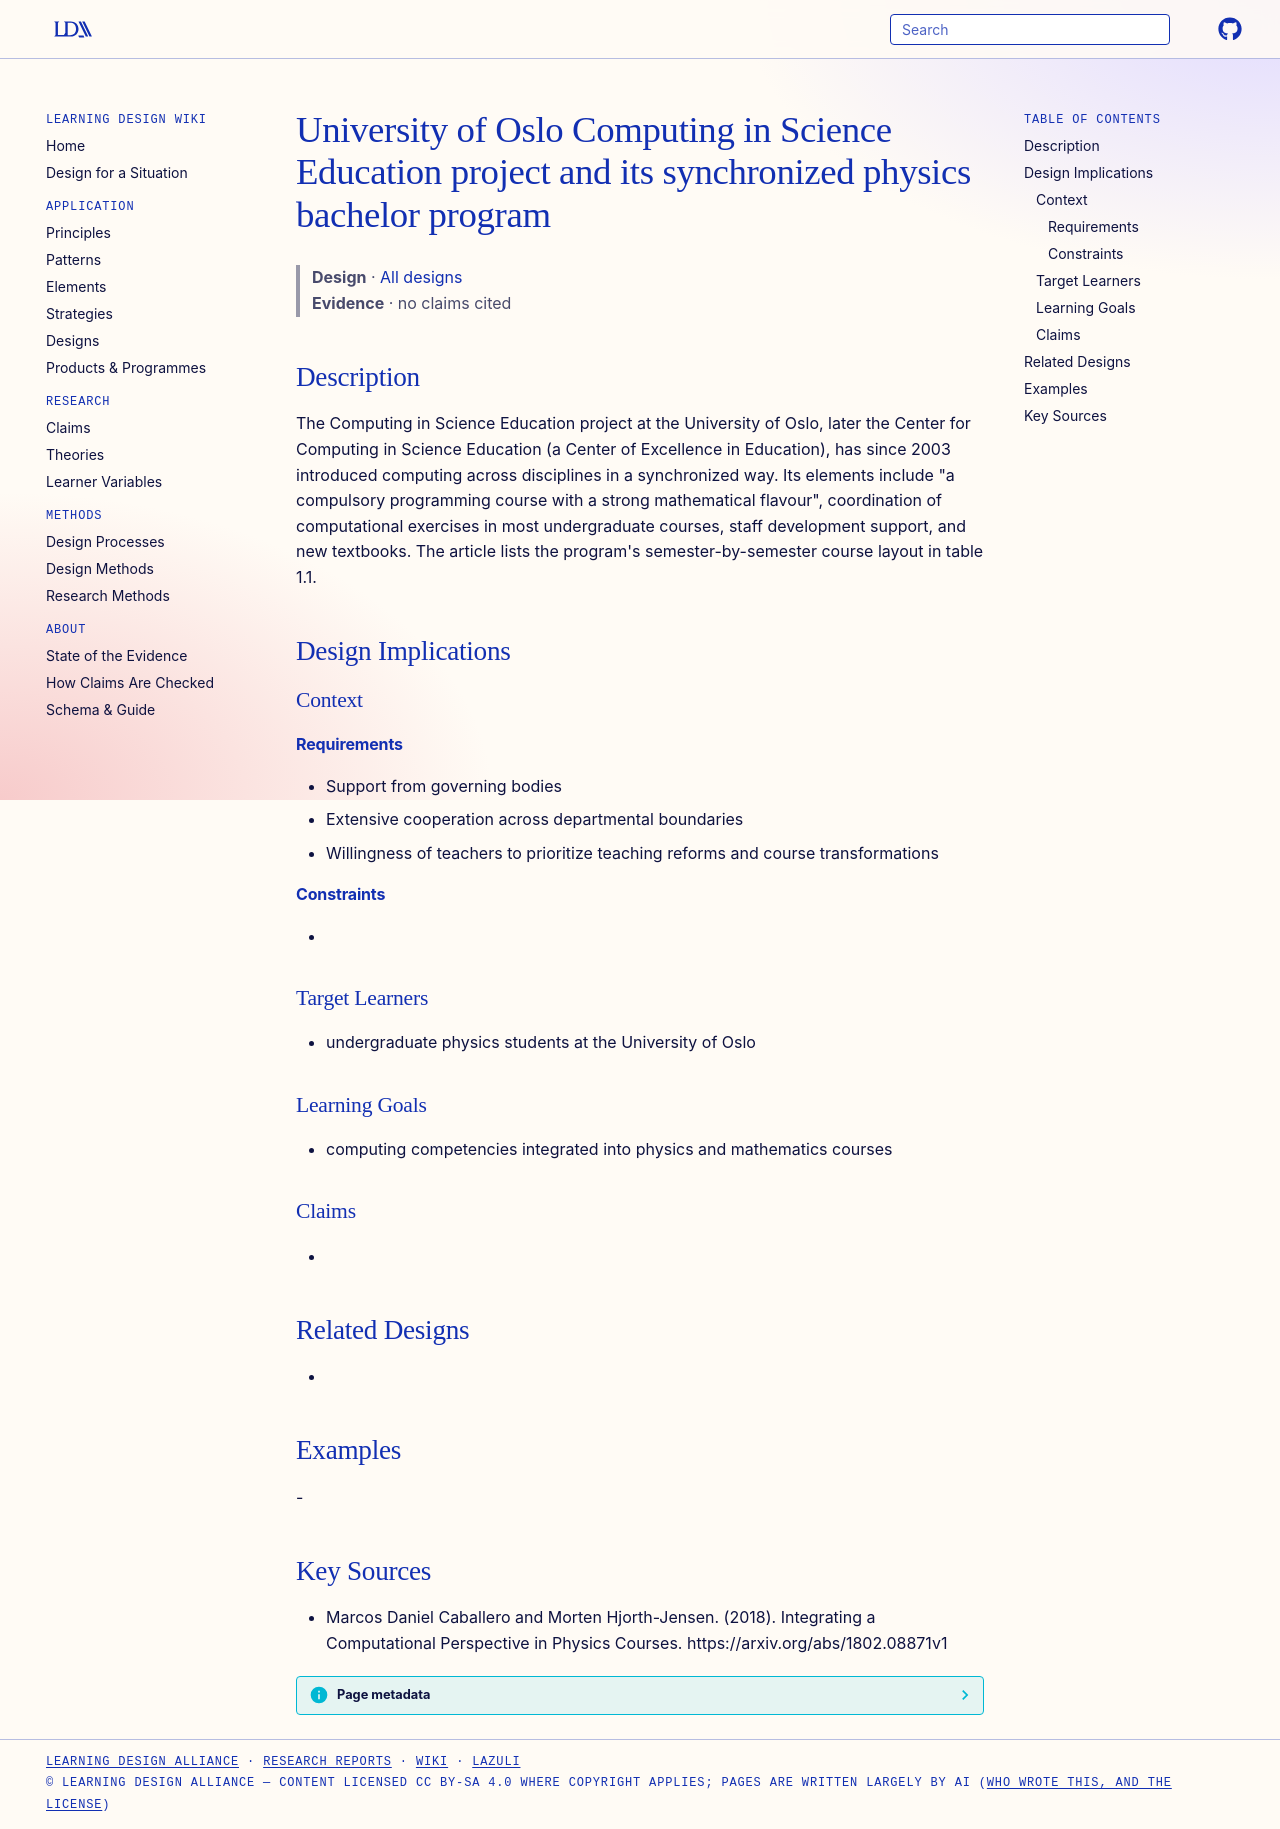

repository: Learning-Design-Alliance/learning-wiki · page: designs/uio-computing-in-science-education-project/index.html · generator: mkdocs

---
type: design
id: uio-computing-in-science-education-project
title: University of Oslo Computing in Science Education project and its synchronized physics bachelor program
description: The Computing in Science Education project at the University of Oslo, later the Center for Computing in Science Education (a Center of Excellence in Education), has since 2003 introduced computing across disciplines i...
status: review
generated:
  by: "process:settle-candidates"
  at: 2026-11-18
sources:
  - id: marcos-daniel-caballero-and-morten-hjorth-jensen-2018
    resource: "https://arxiv.org/abs/1802.08871v1"
    title: "Marcos Daniel Caballero and Morten Hjorth-Jensen. (2018). Integrating a Computational Perspective in Physics Courses. https://arxiv.org/abs/1802.08871v1"
    author: Marcos Daniel Caballero and Morten Hjorth-Jensen
---

# University of Oslo Computing in Science Education project and its synchronized physics bachelor program

> **Design** · [All designs](index.md)
> **Evidence** · no claims cited

## Description
The Computing in Science Education project at the University of Oslo, later the Center for Computing in Science Education (a Center of Excellence in Education), has since 2003 introduced computing across disciplines in a synchronized way. Its elements include "a compulsory programming course with a strong mathematical flavour", coordination of computational exercises in most undergraduate courses, staff development support, and new textbooks. The article lists the program's semester-by-semester course layout in table 1.1.

## Design Implications

### Context
#### Requirements
- Support from governing bodies
- Extensive cooperation across departmental boundaries
- Willingness of teachers to prioritize teaching reforms and course transformations
#### Constraints
- 

### Target Learners
- undergraduate physics students at the University of Oslo

### Learning Goals
- computing competencies integrated into physics and mathematics courses

### Claims
- 

## Related Designs
- 

## Examples
-

## Key Sources
- Marcos Daniel Caballero and Morten Hjorth-Jensen. (2018). Integrating a Computational Perspective in Physics Courses. https://arxiv.org/abs/1802.08871v1
